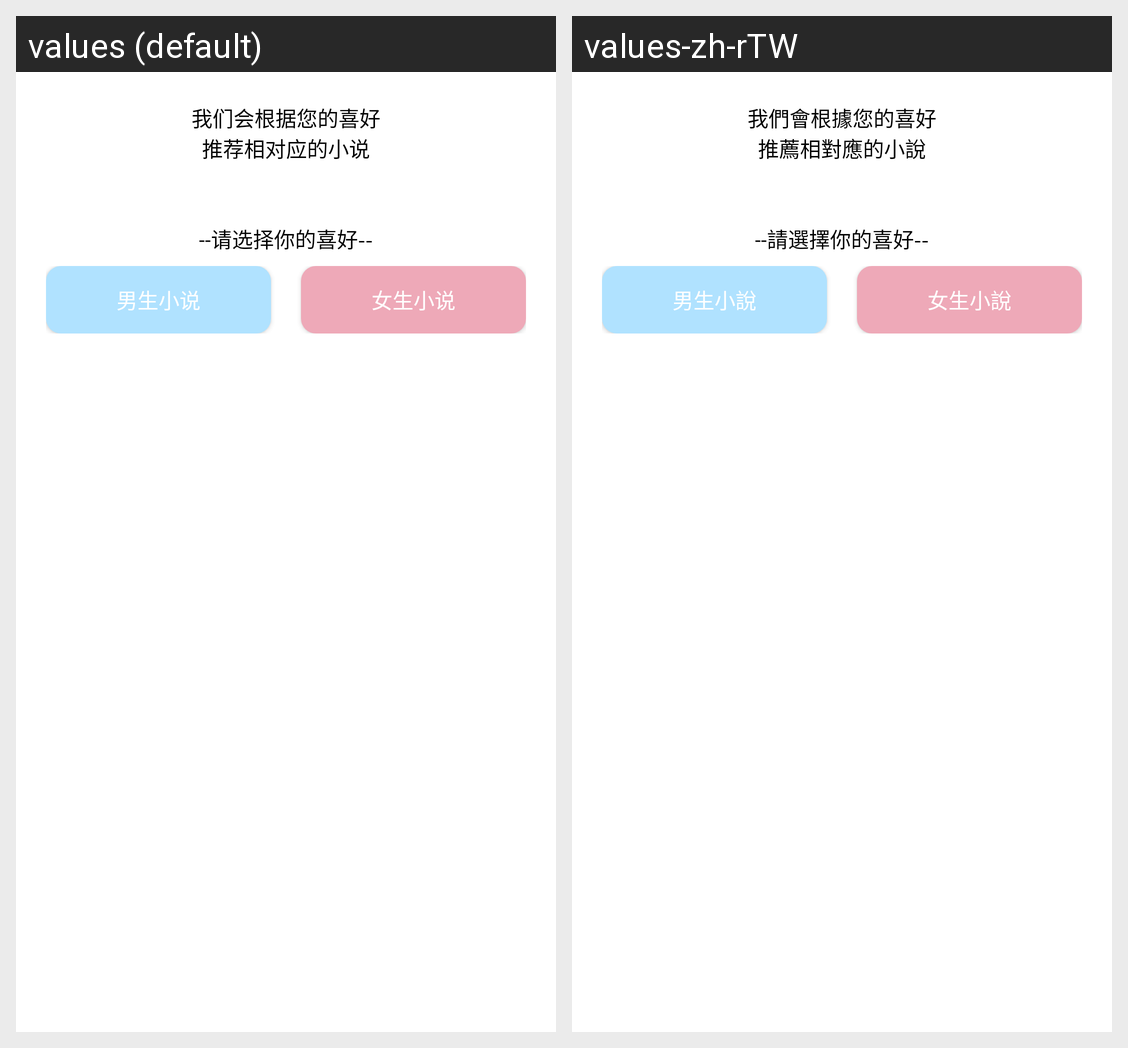

Locale-by-locale string values for the Android screen shown in this grid:
Android screen res/layout/dialog_sex_choose.xml rendered under 2 locales, left to right: values (default), values-zh-rTW. Device: Nexus 5 (rendered at 1080×1920; each locale shown at half size, 540×960, under a caption strip naming it); theme AppTheme.
Strings drawn on this screen, with the default value and each locale's value (text and hints the layout hard-codes, and strings that could not be matched under every locale, appear in the picture but are not listed):

nb.dialog.text.introduce
  values: 我们会根据您的喜好
      推荐相对应的小说
  values-zh-rTW: 我們會根據您的喜好
      推薦相對應的小說

nb.dialog.text.choose_tip
  values: --请选择你的喜好--
  values-zh-rTW: --請選擇你的喜好--

nb.dialog.text.boy_story
  values: 男生小说
  values-zh-rTW: 男生小說

nb.dialog.text.girl_story
  values: 女生小说
  values-zh-rTW: 女生小說
